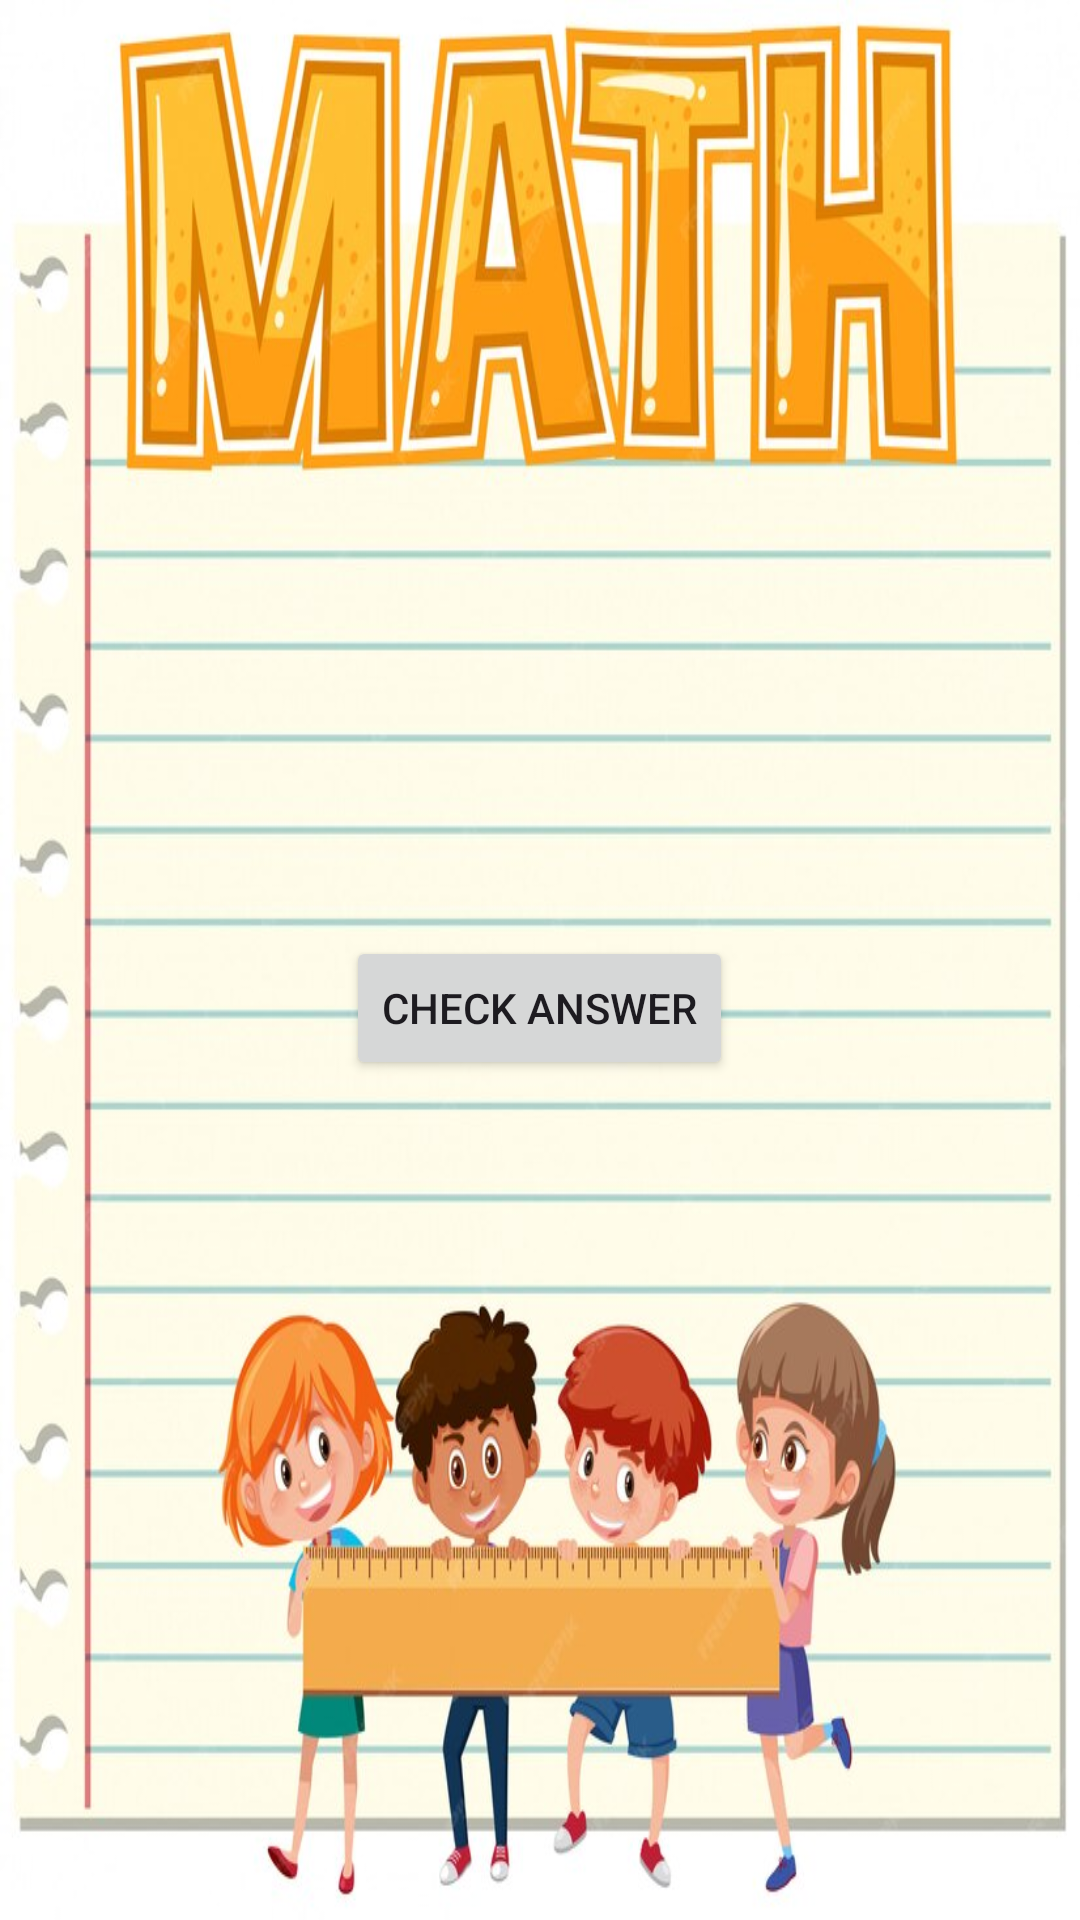

Here is an Android app screen rendered from its layout file. Give the layout XML and the strings, colors and styles it references.
<!-- AndroidManifest.xml: application theme Theme.MyMath2 -->
<!-- res/layout/activity_mathordering.xml -->
<?xml version="1.0" encoding="utf-8"?>
<LinearLayout xmlns:android="http://schemas.android.com/apk/res/android"
    xmlns:tools="http://schemas.android.com/tools"
    android:layout_width="match_parent"
    android:layout_height="match_parent"
    android:orientation="vertical"
    android:gravity="center"
    android:background="@drawable/mathordering"
    tools:context=".MainActivity">

    <TextView
        android:id="@+id/instructionTextAscending"
        android:layout_width="wrap_content"
        android:layout_height="wrap_content"
        android:text="Arrange the numbers in ascending order"
        android:textStyle="bold|normal"
        android:textSize="18pt"
        android:textColor="@android:color/black"
        android:layout_marginTop="16dp"
        android:visibility="gone"/>

    <TextView
        android:id="@+id/instructionTextDescending"
        android:layout_width="wrap_content"
        android:layout_height="wrap_content"
        android:text="Arrange the numbers in descending order"
        android:textStyle="bold|normal"
        android:textSize="18pt"
        android:textColor="@android:color/black"
        android:layout_marginTop="16dp"
        android:visibility="gone"/>

    <LinearLayout
        android:id="@+id/numbersContainer"
        android:layout_width="wrap_content"
        android:layout_height="wrap_content"
        android:orientation="horizontal"
        android:layout_marginTop="16dp"
        android:gravity="center_horizontal">

    </LinearLayout>

    <Button
        android:id="@+id/checkButton"
        android:layout_width="wrap_content"
        android:layout_height="wrap_content"
        android:text="Check Answer"
        android:layout_marginTop="16dp"/>

</LinearLayout>
<!-- resources referenced by this layout -->
<resources>
  <!-- drawable mathordering: jpg bitmap (drawable, 99694 bytes) -->
  <style name="Theme.MyMath2" parent="Base.Theme.MyMath2" />
  <style name="Base.Theme.MyMath2" parent="Theme.Material3.DayNight.NoActionBar">
          
          
      </style>
</resources>
